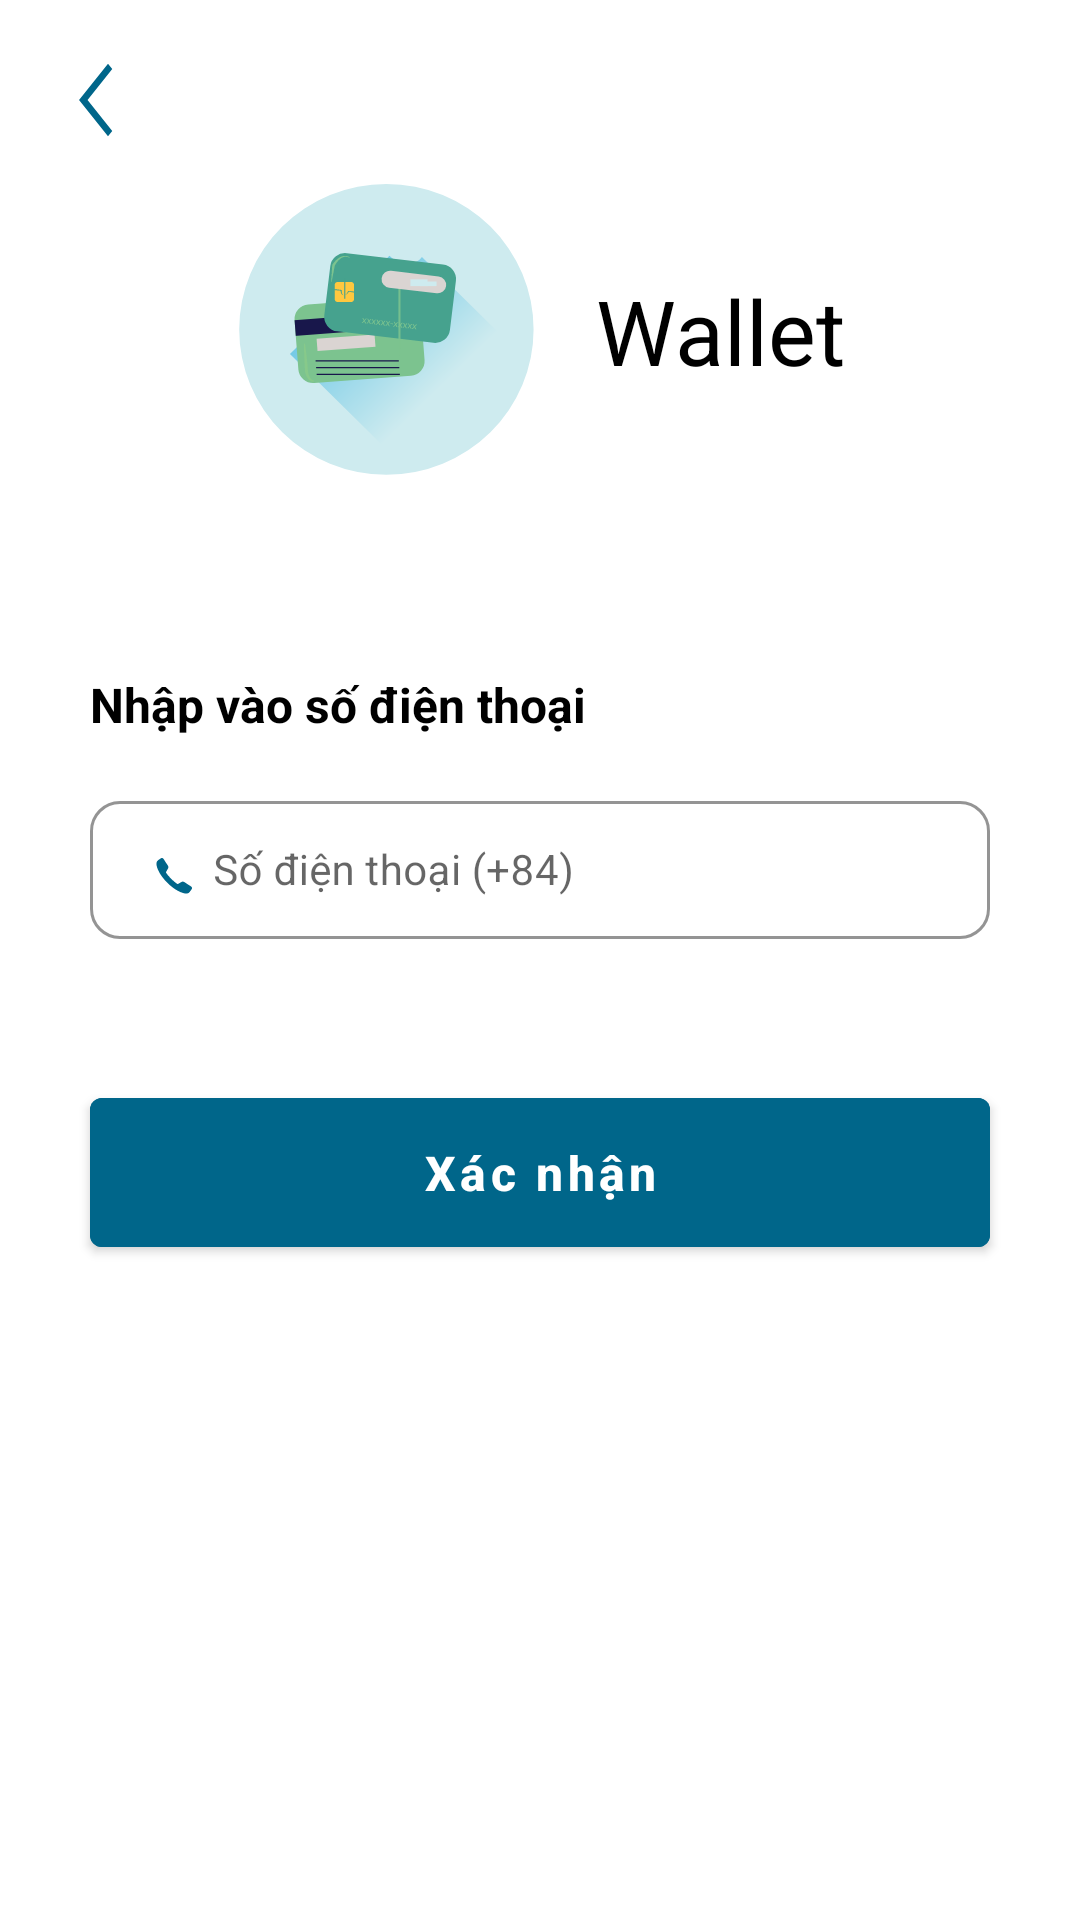

Produce the Android XML layout that renders to this screen, including the resource entries it uses.
<!-- AndroidManifest.xml: application theme Theme.QuanLyThuChi2 -->
<!-- res/layout/fragment_login_phone.xml -->
<?xml version="1.0" encoding="utf-8"?>
<layout xmlns:tools="http://schemas.android.com/tools"
    xmlns:android="http://schemas.android.com/apk/res/android"
    xmlns:app="http://schemas.android.com/apk/res-auto">
    <data>
        <variable
            name="listener"
            type="com.qltc.finace.view.authentication.login_phone.LoginPhoneListener" />
    </data>

<androidx.constraintlayout.widget.ConstraintLayout
    android:layout_width="match_parent"
    android:layout_height="match_parent">

    <androidx.constraintlayout.widget.ConstraintLayout
        android:id="@+id/constraintLayout2"
        android:layout_width="wrap_content"
        android:layout_height="wrap_content"
        android:layout_marginTop="60dp"
        app:layout_constraintEnd_toEndOf="parent"
        app:layout_constraintStart_toStartOf="parent"
        app:layout_constraintTop_toTopOf="parent">

        <androidx.appcompat.widget.AppCompatImageView
            android:id="@+id/imageView"
            android:layout_width="wrap_content"
            android:layout_height="wrap_content"
            app:layout_constraintStart_toStartOf="parent"
            app:layout_constraintTop_toTopOf="parent"
            app:srcCompat="@drawable/ic_logo_wallet" />

        <androidx.appcompat.widget.AppCompatTextView
            android:id="@+id/textView5"
            android:layout_width="wrap_content"
            android:layout_height="wrap_content"
            android:layout_marginStart="20dp"
            android:text="@string/wallet"
            android:textColor="@color/black"
            android:textSize="30sp"
            app:layout_constraintBottom_toBottomOf="parent"
            app:layout_constraintStart_toEndOf="@+id/imageView"
            app:layout_constraintTop_toTopOf="@+id/imageView" />
    </androidx.constraintlayout.widget.ConstraintLayout>

    <com.google.android.material.textfield.TextInputLayout
        android:id="@+id/til_phone"
        style="@style/Widget.MaterialComponents.TextInputLayout.OutlinedBox.Dense"
        android:layout_width="0dp"
        android:layout_height="wrap_content"
        android:layout_marginHorizontal="30dp"
        android:layout_marginTop="16dp"
        app:boxCornerRadiusBottomEnd="@dimen/dp10"
        app:boxCornerRadiusBottomStart="@dimen/dp10"
        app:boxCornerRadiusTopEnd="@dimen/dp10"
        app:boxCornerRadiusTopStart="@dimen/dp10"
        app:boxStrokeColor="@color/color_AFB0B6"
        app:boxStrokeWidth="@dimen/dp1"
        app:helperTextEnabled="true"
        app:helperTextTextColor="@color/red_d61c1c"
        app:hintTextColor="@color/color_AFB0B6"
        app:layout_constraintEnd_toEndOf="parent"
        app:layout_constraintStart_toStartOf="parent"
        app:layout_constraintTop_toBottomOf="@+id/textView4">

        <com.google.android.material.textfield.TextInputEditText
            android:id="@+id/phone"
            android:layout_width="match_parent"
            android:layout_height="wrap_content"
            android:drawableStart="@drawable/ic_phone_1"
            android:drawablePadding="@dimen/dp5"
            android:hint="Số điện thoại (+84)"
            android:inputType="phone"
            android:lines="1"
            android:textSize="14sp" />

    </com.google.android.material.textfield.TextInputLayout>

    <com.google.android.material.button.MaterialButton
        android:id="@+id/login"
        android:layout_width="0dp"
        android:layout_height="wrap_content"
        android:layout_marginHorizontal="30dp"
        android:layout_marginTop="20dp"
        android:backgroundTint="@color/orange"
        android:onClick="@{v->listener.loginToHome()}"
        android:paddingVertical="@dimen/dp14"
        android:text="@string/confirm"
        android:textColor="@color/white"
        android:textSize="16sp"
        android:textStyle="bold"
        app:layout_constraintEnd_toEndOf="parent"
        app:layout_constraintStart_toStartOf="parent"
        app:layout_constraintTop_toBottomOf="@+id/loading" />

    <androidx.appcompat.widget.AppCompatTextView
        android:id="@+id/textView4"
        android:layout_width="wrap_content"
        android:layout_height="wrap_content"
        android:layout_marginTop="64dp"
        android:text="Nhập vào số điện thoại"
        android:textColor="@color/black"
        android:textSize="16sp"
        android:textStyle="bold"
        app:layout_constraintEnd_toEndOf="@+id/til_phone"
        app:layout_constraintHorizontal_bias="0.0"
        app:layout_constraintStart_toStartOf="@+id/til_phone"
        app:layout_constraintTop_toBottomOf="@+id/constraintLayout2" />

    <androidx.appcompat.widget.AppCompatTextView
        android:id="@+id/button8"
        android:layout_width="35dp"
        android:layout_height="35dp"
        android:layout_marginStart="16dp"
        android:layout_marginTop="16dp"
        android:paddingLeft="10dp"
        android:onClick="@{v->listener.backSignIn()}"
        android:drawableStart="@drawable/ic_back"
        android:background="@color/white"
        app:layout_constraintStart_toStartOf="parent"
        app:layout_constraintTop_toTopOf="parent" />

    <androidx.appcompat.widget.AppCompatTextView
        android:id="@+id/loading"
        android:layout_width="wrap_content"
        android:layout_height="wrap_content"
        android:layout_marginTop="8dp"
        android:textSize="14sp"
        android:textColor="@color/orange"
        app:layout_constraintStart_toStartOf="@+id/til_phone"
        app:layout_constraintTop_toBottomOf="@+id/til_phone" />
</androidx.constraintlayout.widget.ConstraintLayout>
</layout>
<!-- resources referenced by this layout -->
<resources>
  <color name="black">#FF000000</color>
  <color name="color_AFB0B6">#AFB0B6</color>
  <color name="orange">#00668A</color>
  <color name="red_d61c1c">#D61C1C</color>
  <color name="white">#FFFFFF</color>
  <dimen name="dp1">1dp</dimen>
  <dimen name="dp10">10dp</dimen>
  <dimen name="dp14">14dp</dimen>
  <dimen name="dp5">5dp</dimen>
  <!-- drawable ic_back (drawable) -->
  <vector xmlns:android="http://schemas.android.com/apk/res/android"
      android:width="12dp"
      android:height="26dp"
      android:viewportWidth="12"
      android:viewportHeight="26">
  
    <path
        android:pathData="M10,25.067L0.346,13L10,0.933L11.419,2.707L3.185,13L11.419,23.293L10,25.067Z"
        android:fillColor="@color/orange"/>
  </vector>
  <!-- drawable ic_logo_wallet: vector/xml drawable (drawable, 9065 chars, omitted) -->
  <!-- drawable ic_phone_1 (drawable) -->
  <vector xmlns:android="http://schemas.android.com/apk/res/android"
      android:width="20dp"
      android:height="20dp"
      android:viewportWidth="40"
      android:viewportHeight="40">
    <path
        android:pathData="M35.45,31.041l-4.612,-3.051c-0.563,-0.341 -1.267,-0.347 -1.836,-0.017c0,0 0,0 -1.978,1.153c-0.265,0.154 -0.52,0.183 -0.726,0.145c-0.262,-0.048 -0.442,-0.191 -0.454,-0.201c-1.087,-0.797 -2.357,-1.852 -3.711,-3.205c-1.353,-1.353 -2.408,-2.623 -3.205,-3.711c-0.009,-0.013 -0.153,-0.193 -0.201,-0.454c-0.037,-0.206 -0.009,-0.46 0.145,-0.726c1.153,-1.978 1.153,-1.978 1.153,-1.978c0.331,-0.569 0.324,-1.274 -0.017,-1.836l-3.051,-4.612c-0.378,-0.571 -1.151,-0.722 -1.714,-0.332c0,0 -1.445,0.989 -1.922,1.325c-0.764,0.538 -1.01,1.356 -1.011,2.496c-0.002,1.604 1.38,6.629 7.201,12.45l0,0l0,0l0,0l0,0c5.822,5.822 10.846,7.203 12.45,7.201c1.14,-0.001 1.958,-0.248 2.496,-1.011c0.336,-0.477 1.325,-1.922 1.325,-1.922C36.172,32.192 36.022,31.419 35.45,31.041z"
        android:fillColor="@color/orange"/>
  </vector>
  <string name="confirm">Xác nhận</string>
  <string name="wallet">Wallet</string>
  <style name="Theme.QuanLyThuChi2" parent="Theme.MaterialComponents.Light.NoActionBar">
          
          <item name="colorPrimary">@color/orange</item>
  
          <item name="colorAccent">@color/teal_200</item>
         
          <item name="android:statusBarColor">@color/bar_drawer_EFF4F9</item>
          <item name="android:windowLightStatusBar">true</item>
  
          <item name="textAllCaps">false</item>
          
      </style>
  <color name="teal_200">#FF03DAC5</color>
  <color name="bar_drawer_EFF4F9">#EFF4F9</color>
</resources>
